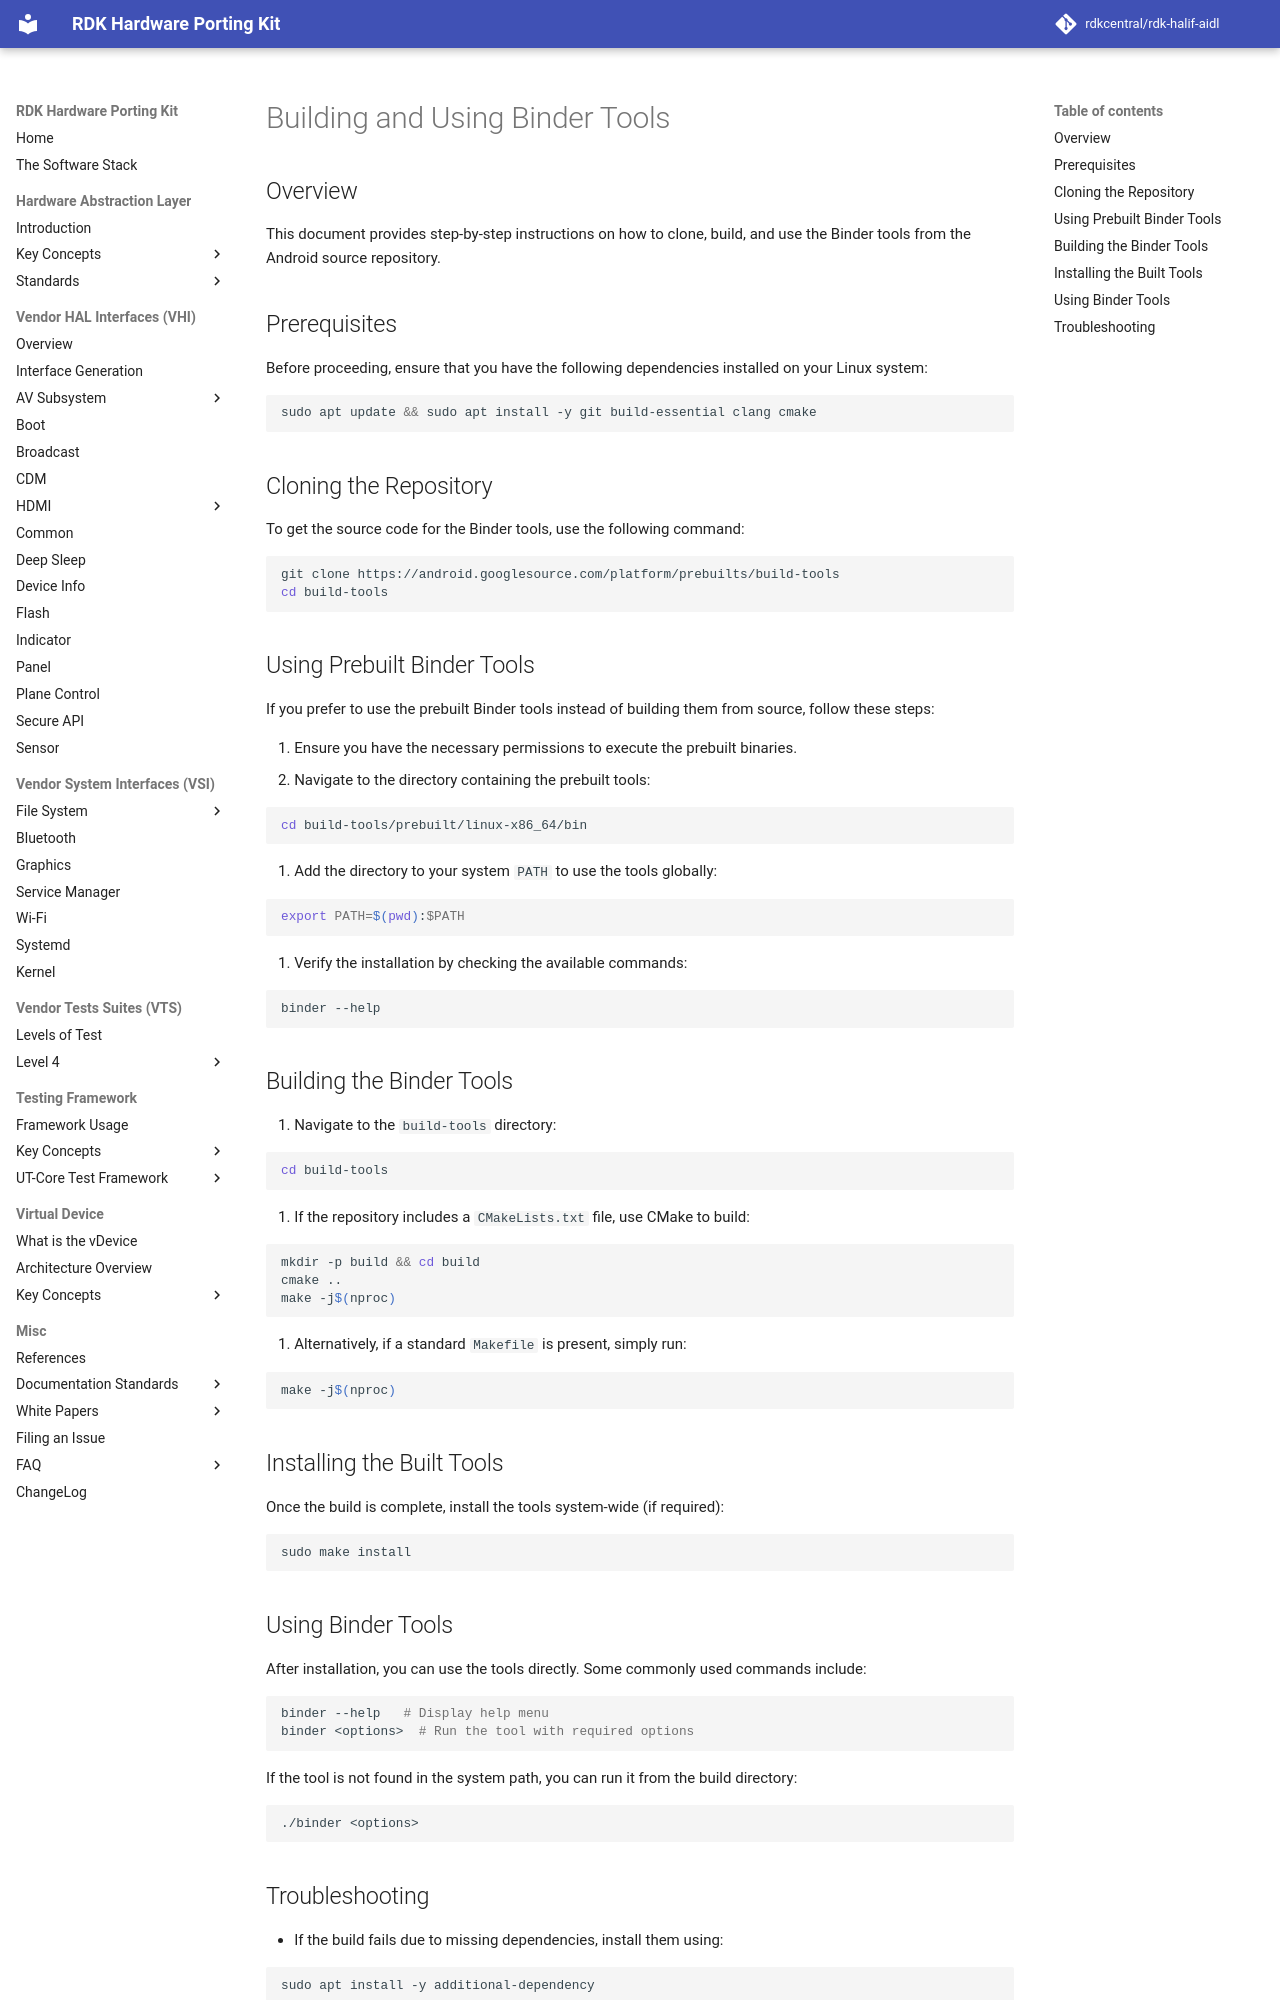

repository: rdkcentral/rdk-halif-aidl · page: 0.8.1/introduction/build_binder_tools/index.html · generator: mkdocs

# Building and Using Binder Tools

## Overview

This document provides step-by-step instructions on how to clone, build, and use the Binder tools from the Android source repository.

## Prerequisites

Before proceeding, ensure that you have the following dependencies installed on your Linux system:

```sh
sudo apt update && sudo apt install -y git build-essential clang cmake
```

## Cloning the Repository

To get the source code for the Binder tools, use the following command:

```sh
git clone https://android.googlesource.com/platform/prebuilts/build-tools
cd build-tools
```

## Using Prebuilt Binder Tools

If you prefer to use the prebuilt Binder tools instead of building them from source, follow these steps:

1. Ensure you have the necessary permissions to execute the prebuilt binaries.
2. Navigate to the directory containing the prebuilt tools:

   ```sh
   cd build-tools/prebuilt/linux-x86_64/bin
   ```

3. Add the directory to your system `PATH` to use the tools globally:

   ```sh
   export PATH=$(pwd):$PATH
   ```

4. Verify the installation by checking the available commands:

   ```sh
   binder --help
   ```

## Building the Binder Tools

1. Navigate to the `build-tools` directory:

   ```sh
   cd build-tools
   ```

2. If the repository includes a `CMakeLists.txt` file, use CMake to build:

   ```sh
   mkdir -p build && cd build
   cmake ..
   make -j$(nproc)
   ```

3. Alternatively, if a standard `Makefile` is present, simply run:

   ```sh
   make -j$(nproc)
   ```

## Installing the Built Tools

Once the build is complete, install the tools system-wide (if required):

```sh
sudo make install
```

## Using Binder Tools

After installation, you can use the tools directly. Some commonly used commands include:

```sh
binder --help   # Display help menu
binder <options>  # Run the tool with required options
```

If the tool is not found in the system path, you can run it from the build directory:

```sh
./binder <options>
```
